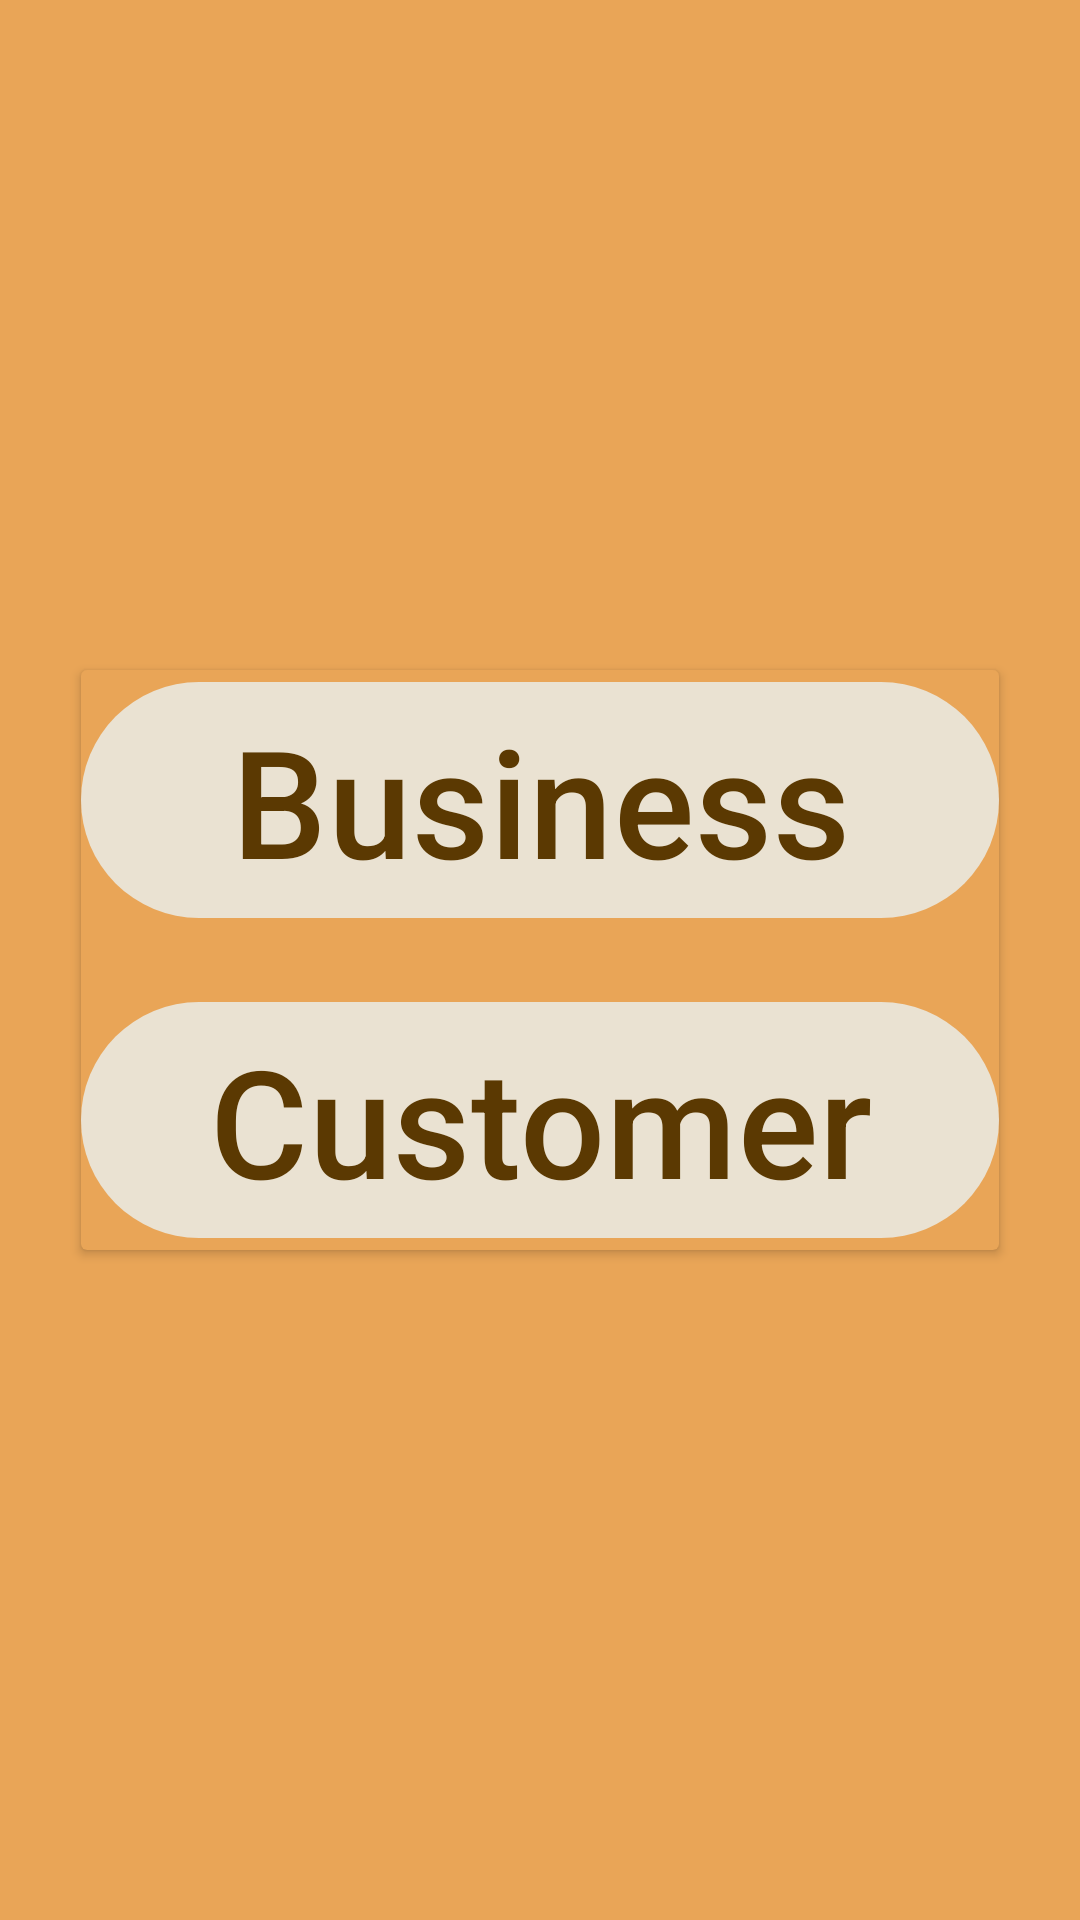

Layout XML and referenced resources for this Android screen:
<!-- AndroidManifest.xml: application theme Theme.KhauGali -->
<!-- res/layout/activity_user_type.xml -->
<?xml version="1.0" encoding="utf-8"?>
<androidx.constraintlayout.widget.ConstraintLayout
    xmlns:android="http://schemas.android.com/apk/res/android"
    xmlns:app="http://schemas.android.com/apk/res-auto"
    android:layout_width="match_parent"
    android:layout_height="match_parent"
    android:background="#E9A557">

    <androidx.cardview.widget.CardView
        android:id="@+id/User_Selection"
        android:layout_width="0dp"
        android:layout_height="wrap_content"
        android:layout_marginTop="32dp"
        android:layout_marginBottom="32dp"
        app:layout_constraintTop_toTopOf="parent"
        app:layout_constraintBottom_toBottomOf="parent"
        app:layout_constraintStart_toStartOf="parent"
        app:layout_constraintEnd_toEndOf="parent"
        app:layout_constraintWidth_percent="0.85"
        android:backgroundTint="#E9A557">

        <LinearLayout
            android:layout_width="match_parent"
            android:layout_height="match_parent"
            android:orientation="vertical">

            <com.google.android.material.button.MaterialButton
                android:id="@+id/Buisness"
                android:layout_width="match_parent"
                android:layout_height="wrap_content"
                android:layout_marginTop="0dp"
                android:text="Business"
                android:textColor="#5B3902"
                android:textSize="50dp"
                app:backgroundTint="#F6EBE5D7" />

            <com.google.android.material.button.MaterialButton
                android:id="@+id/Customer"
                android:layout_width="match_parent"
                android:layout_height="wrap_content"
                android:layout_marginTop="20dp"
                android:text="Customer"
                android:textColor="#5B3902"
                android:textSize="50dp"
                app:backgroundTint="#F6EBE5D7" />

        </LinearLayout>



    </androidx.cardview.widget.CardView>

</androidx.constraintlayout.widget.ConstraintLayout>
<!-- resources referenced by this layout -->
<resources>
  <style name="Theme.KhauGali" parent="Base.Theme.KhauGali" />
  <style name="Base.Theme.KhauGali" parent="Theme.Material3.DayNight.NoActionBar">
          
          
      </style>
</resources>
